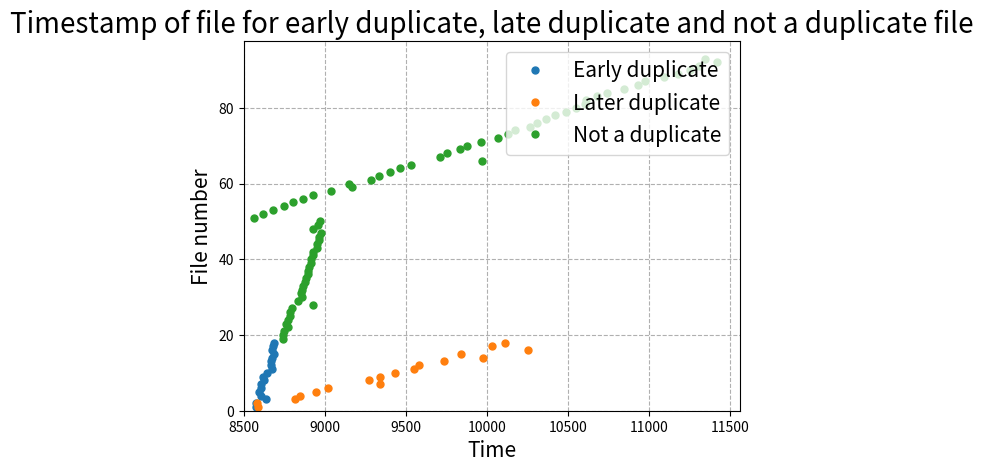

Reproduce this figure in Python.
from matplotlib.axis import YAxis
import matplotlib.pyplot as plt
import numpy as np
from matplotlib.ticker import MultipleLocator

position=[1,2,3,4,5,6,7,8,9,10,11,12,13,14,15,16,17,18,19,20,21,22,23,24,25,26,27,28,29,30,31,32,33,34,35,36,37,38,39,40,41,42,43,44,45,46,47,48,49,50,51,52,53,54,55,56,57,58,59,60,61,62,63,64,65,66,67,68,69,70,71,72,73,74,75,76,77,78,79,80,81,82,83,84,85,86,87,88,89,90,91,92,93]
time_no_problem=[8743,8745,8746,8775,8761,8774,8783,8786,8799,8925,8833,8860,8854,8857,8864,8878,8887,8897,8898,8902,8913,8916,8930,8929,8949,8954,8962,8965,8977,8930,8959,8970,8563,8620,8683,8751,8806,8866,8928,9040,9166,9147,9287,9332,9402,9463,9529,9967,9708,9753,9836,9875,9965,10071,10131,10176,10265,10309,10367,10422,10490,10551,10606,10610,10681,10738,10843,10931,10974,11092,11178,11250,11311,11417,11343]



time_1=[8585,8581,8816,8849,8943,9022,9339,9271,9338,9431,9553,9584,9734,9973,9841,10252,10030,10113]
time_2=[8573,8573,8636,8605,8592,8607,8609,8624,8618,8646,8674,8670,8671,8673,8686,8676,8679,8688]

plt.plot(time_2,position[:len(time_1)],".",label="Early duplicate", markersize=10)
plt.plot(time_1,position[:len(time_1)],".",label="Later duplicate", markersize=10)
plt.plot(time_no_problem,position[len(time_1):],".",label="Not a duplicate", markersize=10)
plt.grid(linestyle='--',)
plt.title("Timestamp of file for early duplicate, late duplicate and not a duplicate file",fontsize=20)
plt.xlabel('Time',fontsize=15)
plt.ylabel('File number',   fontsize=15)
plt.legend(loc="upper right",fontsize=15)
plt.ylim(0)
plt.xlim(8500)
plt.show()